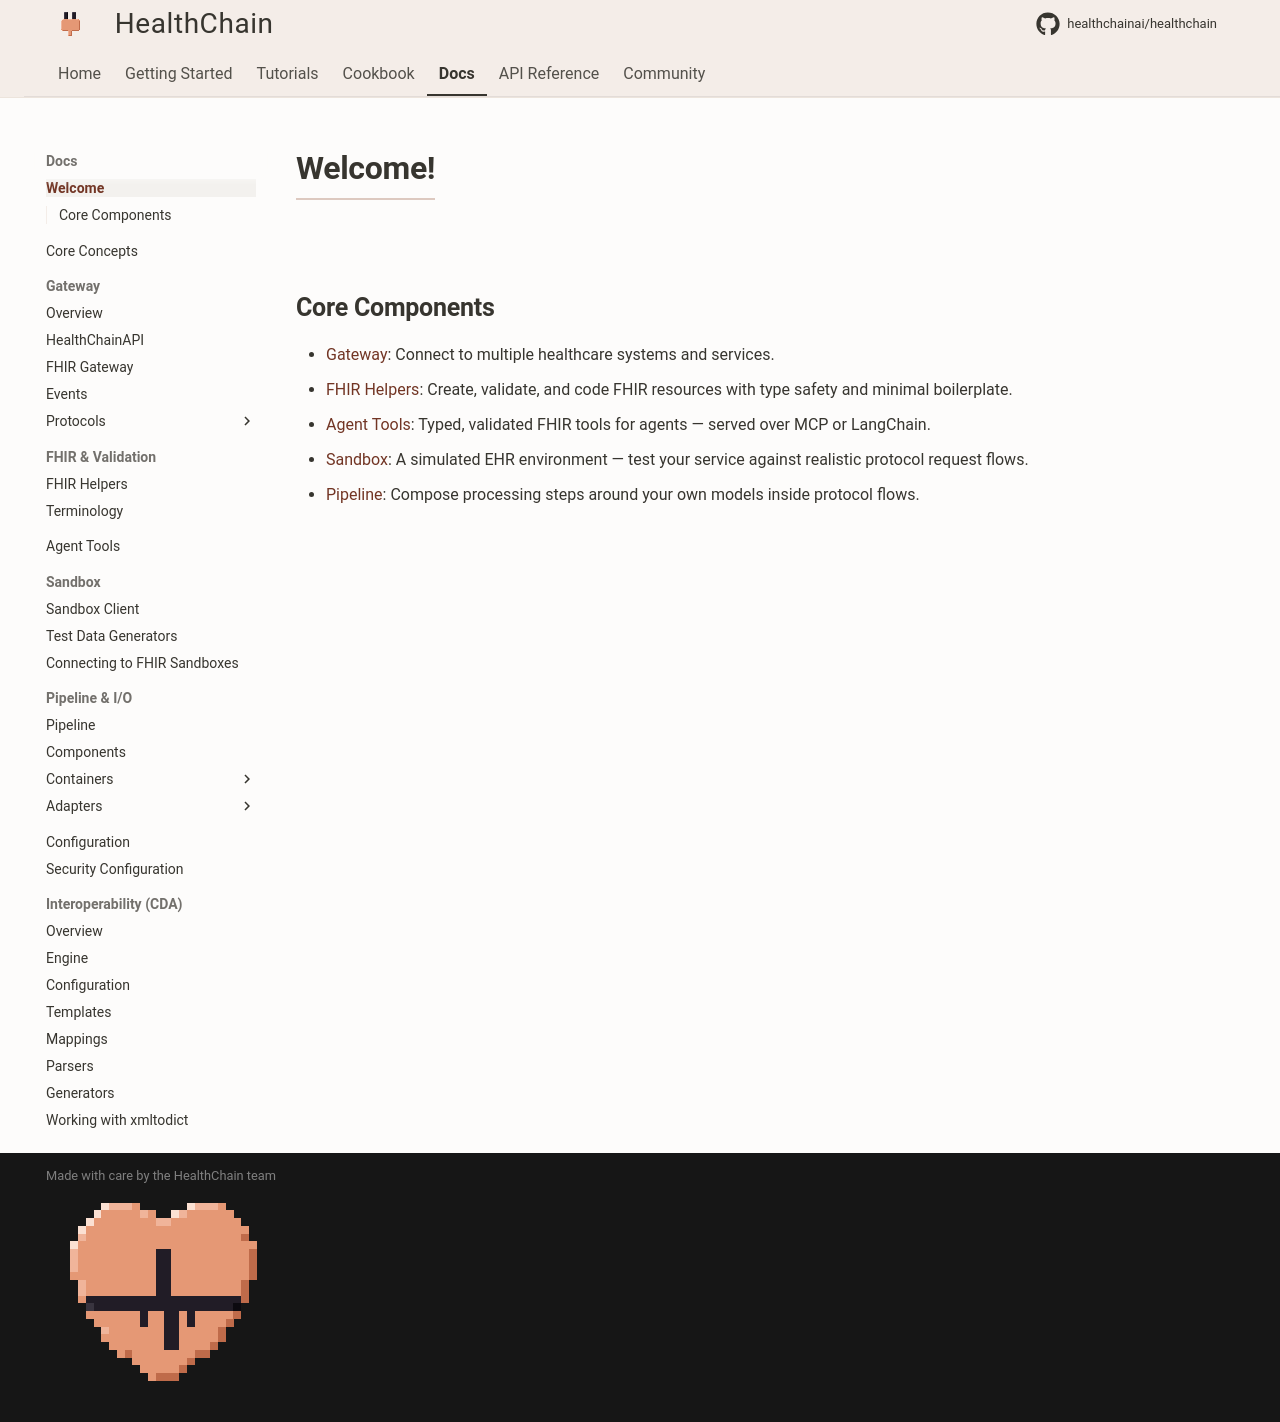

repository: dovel-pr17-validation-2/pr17r54-pypi-healthchain · page: reference/index.html · generator: mkdocs

# Welcome!

## Core Components

- [Gateway](gateway/gateway.md): Connect to multiple healthcare systems and services.
- [FHIR Helpers](utilities/fhir_helpers.md): Create, validate, and code FHIR resources with type safety and minimal boilerplate.
- [Agent Tools](utilities/tools.md): Typed, validated FHIR tools for agents — served over MCP or LangChain.
- [Sandbox](utilities/sandbox.md): A simulated EHR environment — test your service against realistic protocol request flows.
- [Pipeline](pipeline/pipeline.md): Compose processing steps around your own models inside protocol flows.
